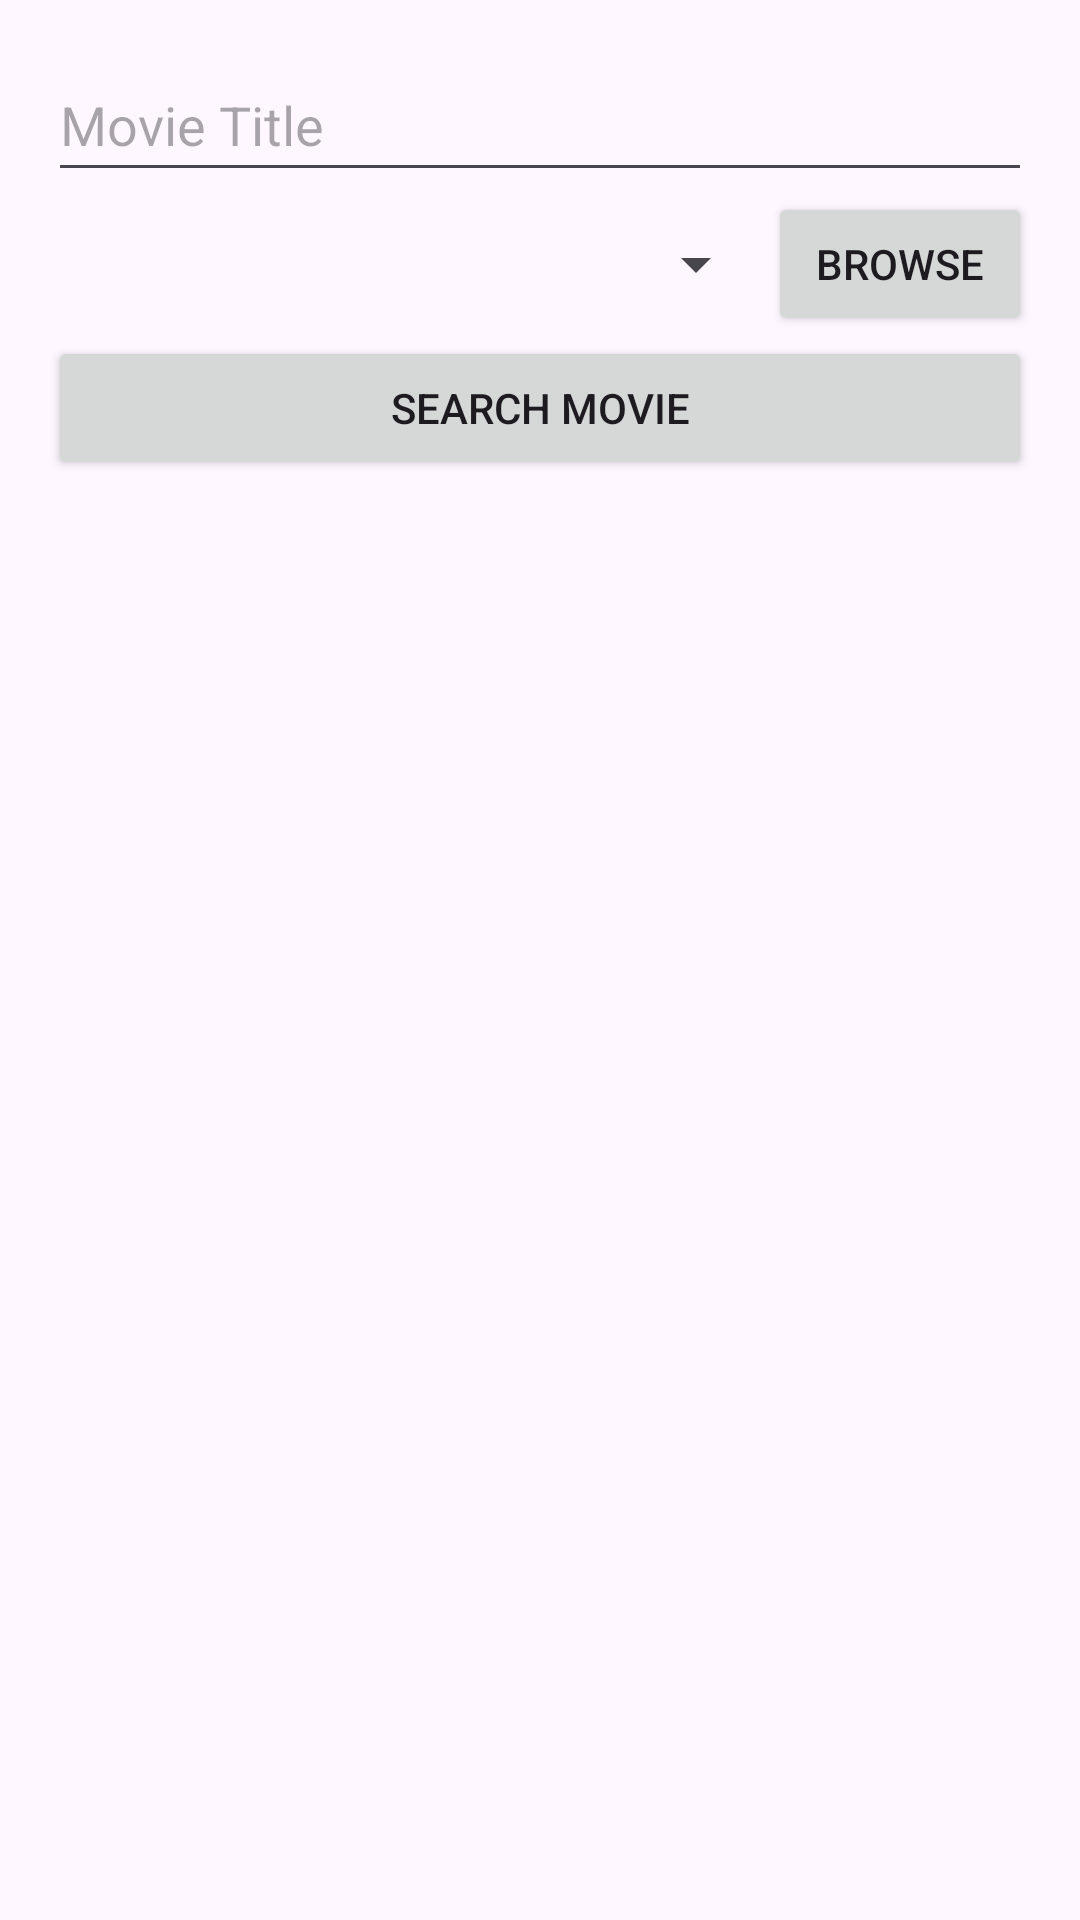

Here is an Android app screen rendered from its layout file. Give the layout XML and the strings, colors and styles it references.
<!-- AndroidManifest.xml: application theme Theme.Mobile_development_lab_09 -->
<!-- res/layout/activity_add_movie.xml -->
<?xml version="1.0" encoding="utf-8"?>
<FrameLayout xmlns:android="http://schemas.android.com/apk/res/android"
    android:layout_width="match_parent"
    android:layout_height="match_parent"
    android:padding="16dp">

    <LinearLayout
        android:layout_width="match_parent"
        android:layout_height="match_parent"
        android:orientation="vertical">

        <EditText
            android:id="@+id/editTextTitle"
            android:layout_width="match_parent"
            android:layout_height="wrap_content"
            android:autofillHints="2012"
            android:hint="@string/movie_title"
            android:minHeight="48dp" />

        <LinearLayout
            android:layout_width="match_parent"
            android:layout_height="wrap_content"
            android:orientation="horizontal">

            <Spinner
                android:id="@+id/spinnerYear"
                android:layout_width="0dp"
                android:layout_height="wrap_content"
                android:layout_weight="1"
                android:minHeight="48dp" />

            <Button
                android:id="@+id/buttonSearch"
                android:layout_width="wrap_content"
                android:layout_height="wrap_content"
                android:text="@string/browse"/>
        </LinearLayout>

        <Button
            android:id="@+id/buttonAction"
            android:layout_width="match_parent"
            android:layout_height="wrap_content"
            android:text="@string/search_movie"/>

        <ImageView
            android:id="@+id/poster"
            android:layout_width="match_parent"
            android:layout_height="0dp"
            android:layout_weight="1"
            android:scaleType="fitCenter"
            android:contentDescription="@string/poster"
            android:layout_margin="32dp"/>
    </LinearLayout>

    
    <ProgressBar
        android:id="@+id/progressBar"
        style="?android:attr/progressBarStyleLarge"
        android:layout_width="wrap_content"
        android:layout_height="wrap_content"
        android:layout_gravity="center"
        android:visibility="gone"/>

</FrameLayout>
<!-- resources referenced by this layout -->
<resources>
  <string name="browse">Browse</string>
  <string name="movie_title">Movie Title</string>
  <string name="poster">Poster</string>
  <string name="search_movie">Search Movie</string>
  <style name="Theme.Mobile_development_lab_09" parent="Base.Theme.Mobile_development_lab_09" />
  <style name="Base.Theme.Mobile_development_lab_09" parent="Theme.Material3.DayNight.NoActionBar">
          
          
      </style>
</resources>
